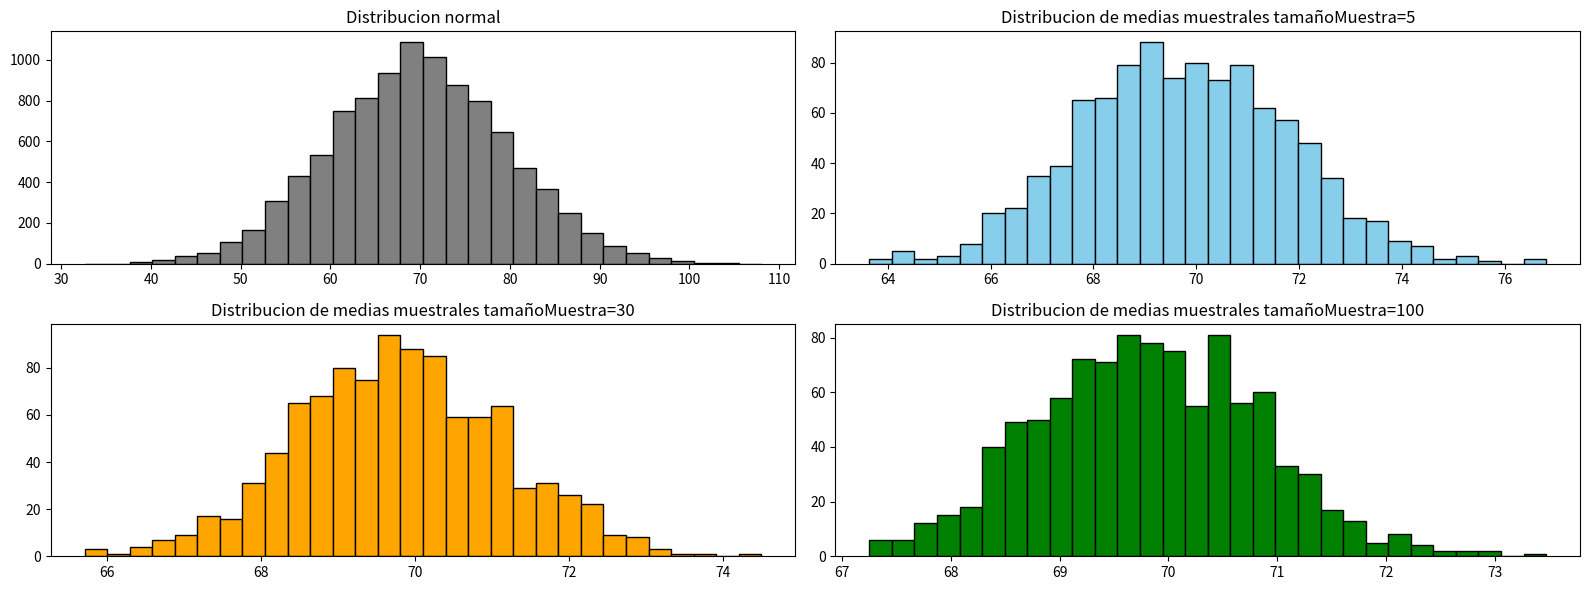

Write Python code to recreate this figure.
# La población de calificaciones de un examen tiene media 70 
# y desviación estándar 10 (puedes simularla con 10000 datos). 

# a) Toma muestras de tamaño 25, 50 y 100. 
# b) Calcula la media de cada muestra y construye la distribución muestral de la media para cada tamaño. 
# c) Grafica los resultados . 

import numpy as np
import matplotlib.pyplot as plt

np.random.seed(0)
poblacion=np.random.normal(loc=70,scale=10,size=10000)
tamañoMuestras=[25,50,100]
numeroMuestras=1000
mediasMuestrales=[]

i=0
for tamañoMuestra in tamañoMuestras:
    mediasMuestral=[]
    for _ in range(numeroMuestras):
        muestra=np.random.choice(poblacion,size=tamañoMuestra,replace=False)
        mediasMuestral.append(np.mean(muestra))
    mediasMuestrales.append(mediasMuestral)
    i=i+1

plt.figure(figsize=(16,6))
plt.subplot(2,2,1)
plt.hist(poblacion,bins=30,color='grey',edgecolor='black')
plt.title("Distribucion normal")

plt.subplot(2,2,2)
plt.hist(mediasMuestrales[0],bins=30,color='skyblue',edgecolor='black')
plt.title("Distribucion de medias muestrales tamañoMuestra=5")

plt.subplot(2,2,3)
plt.hist(mediasMuestrales[1],bins=30,color='orange',edgecolor='black')
plt.title("Distribucion de medias muestrales tamañoMuestra=30")

plt.subplot(2,2,4)
plt.hist(mediasMuestrales[2],bins=30,color='green',edgecolor='black')
plt.title("Distribucion de medias muestrales tamañoMuestra=100")

plt.tight_layout()
plt.show()